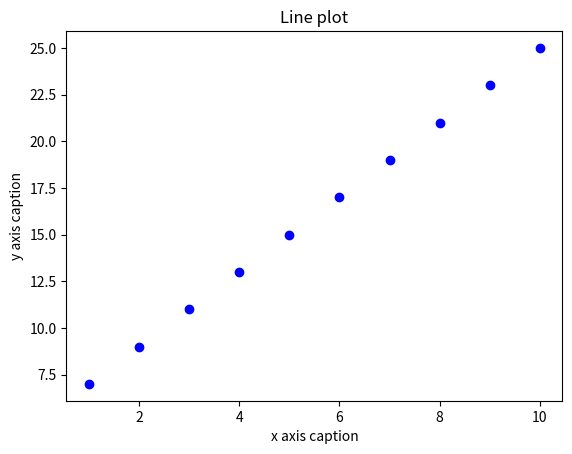

Recreate this plot in Python.
import numpy as np
from matplotlib import pyplot as plt
x = np.arange(1,11)
y = 2*x + 5
plt.title("Line plot")
plt.xlabel("x axis caption")
plt.ylabel("y axis caption")
plt.plot(x,y,"ob")
plt.show()
